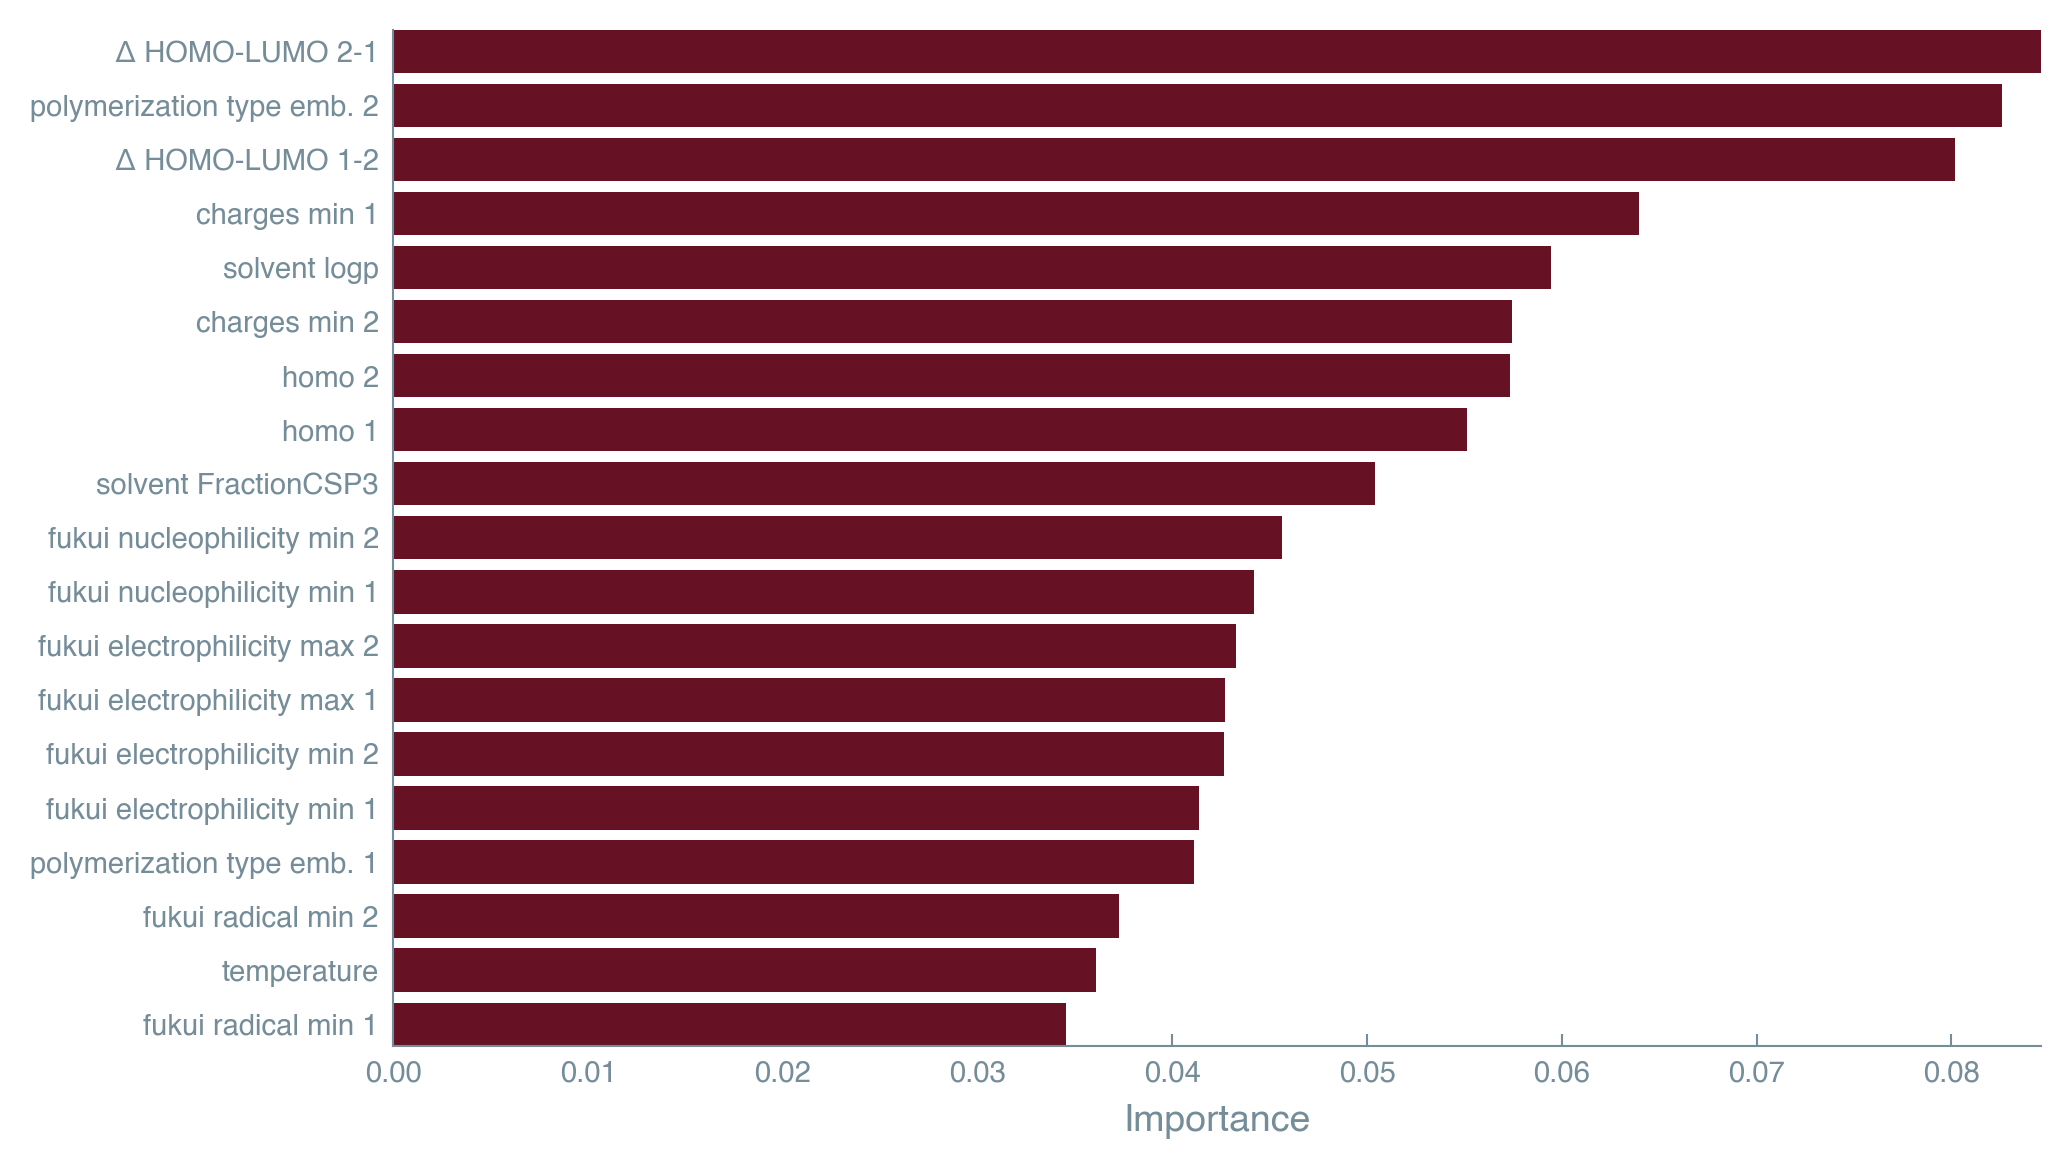

Values plotted in this chart, from the file beside it:
feature, importance
delta_HOMO_LUMO_BA, 0.08461
polytype_emb_2, 0.08261
delta_HOMO_LUMO_AB, 0.08016
charges_min_1, 0.06394
solvent_logp, 0.05943
charges_min_2, 0.05745
homo_2, 0.05733
homo_1, 0.05514
solvent_FractionCSP3, 0.05043
fukui_nucleophilicity_min_2, 0.04563
fukui_nucleophilicity_min_1, 0.0442
fukui_electrophilicity_max_2, 0.04328
fukui_electrophilicity_max_1, 0.04272
fukui_electrophilicity_min_2, 0.04267
fukui_electrophilicity_min_1, 0.04139
polytype_emb_1, 0.04112
fukui_radical_min_2, 0.03728
temperature, 0.03606
fukui_radical_min_1, 0.03454
